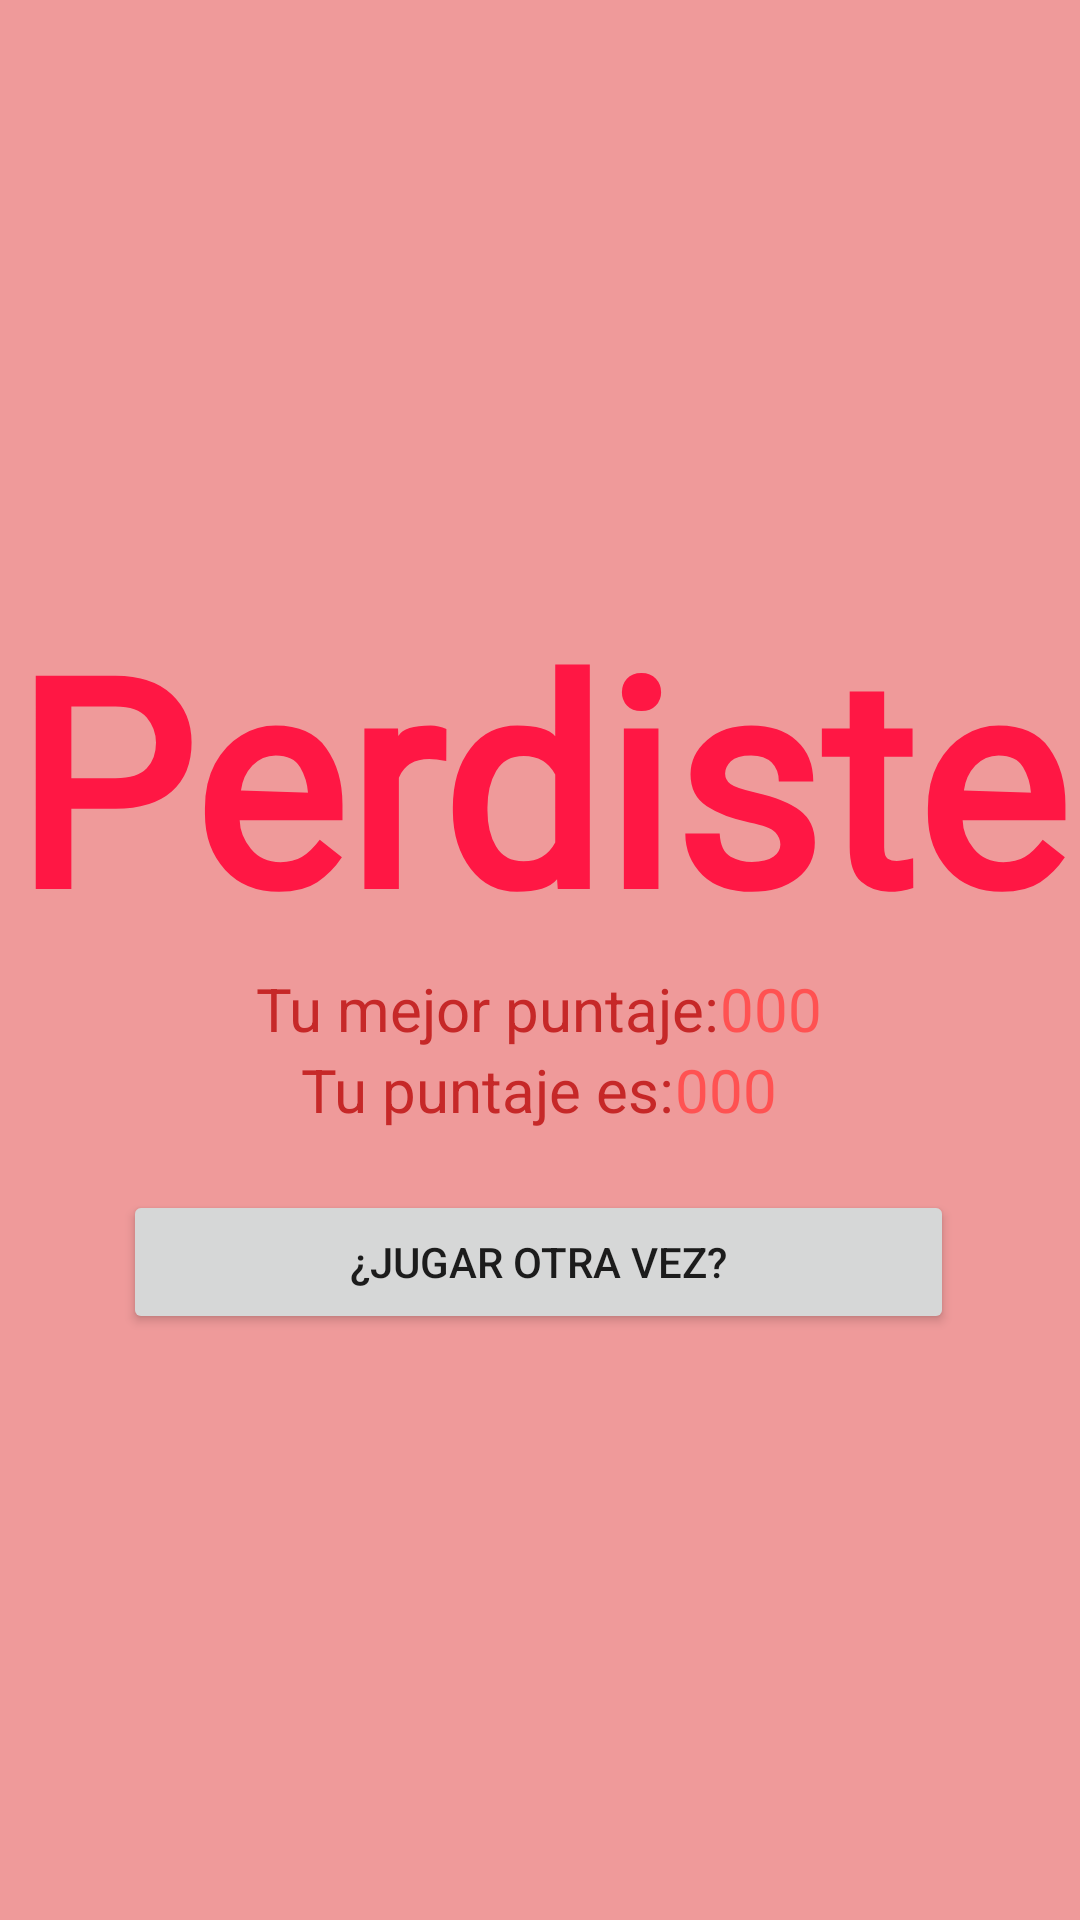

Write the Android layout XML for this screen, with the resource values it uses.
<!-- AndroidManifest.xml: application theme Theme.SimonDice -->
<!-- res/layout/activity_perdiste.xml -->
<?xml version="1.0" encoding="utf-8"?>
<androidx.constraintlayout.widget.ConstraintLayout xmlns:android="http://schemas.android.com/apk/res/android"
    xmlns:app="http://schemas.android.com/apk/res-auto"
    xmlns:tools="http://schemas.android.com/tools"
    android:layout_width="match_parent"
    android:layout_height="match_parent"
    android:background="@color/color_200"
    tools:context=".Perdiste">

    <LinearLayout
        android:layout_width="wrap_content"
        android:layout_height="wrap_content"
        android:layout_marginStart="59dp"
        android:layout_marginTop="199dp"
        android:layout_marginEnd="60dp"
        android:layout_marginBottom="200dp"
        android:gravity="center"
        android:orientation="vertical"
        app:layout_constraintBottom_toBottomOf="parent"
        app:layout_constraintEnd_toEndOf="parent"
        app:layout_constraintStart_toStartOf="parent"
        app:layout_constraintTop_toTopOf="parent">

        <TextView
            android:id="@+id/TituloPerdiste"
            android:layout_width="wrap_content"
            android:layout_height="wrap_content"
            android:fontFamily="@font/singoroundedregular"
            android:text="@string/Perdiste"
            android:textAlignment="center"
            android:textColor="@color/color_A400"
            android:textSize="96sp"
            android:textStyle="bold" />

        <LinearLayout
            android:layout_width="wrap_content"
            android:layout_height="wrap_content"
            android:orientation="horizontal">

            <TextView
                android:id="@+id/ElMejorPuntaje"
                android:layout_width="wrap_content"
                android:layout_height="wrap_content"
                android:layout_weight="1"
                android:text="@string/TuMejorPuntaje"
                android:textColor="@color/color_800"
                android:textSize="20sp" />

            <TextView
                android:id="@+id/PuntajeMejor"
                android:layout_width="wrap_content"
                android:layout_height="wrap_content"
                android:layout_weight="1"
                android:text="@string/PuntajeMejor"
                android:textColor="@color/color_A200"
                android:textSize="20sp" />
        </LinearLayout>

        <LinearLayout
            android:layout_width="wrap_content"
            android:layout_height="wrap_content"
            android:layout_marginBottom="20dp"
            android:layout_weight="1"
            android:orientation="horizontal">

            <TextView
                android:id="@+id/TuPuntaje"
                android:layout_width="wrap_content"
                android:layout_height="wrap_content"
                android:layout_weight="1"
                android:text="@string/TuPuntaje"
                android:textColor="@color/color_800"
                android:textSize="20sp" />

            <TextView
                android:id="@+id/PuntajeObtenido"
                android:layout_width="wrap_content"
                android:layout_height="wrap_content"
                android:layout_weight="1"
                android:text="@string/PuntajeObtenido"
                android:textColor="@color/color_A200"
                android:textSize="20sp" />
        </LinearLayout>

        <Button
            android:id="@+id/btnIntentarOtraVez"
            android:layout_width="277dp"
            android:layout_height="wrap_content"
            android:text="@string/btnReintentar"
            app:cornerRadius="20dp" />
    </LinearLayout>

</androidx.constraintlayout.widget.ConstraintLayout>
<!-- resources referenced by this layout -->
<resources>
  <color name="color_200">#EF9A9A</color>
  <color name="color_800">#C62828</color>
  <color name="color_A200">#FF5252</color>
  <color name="color_A400">#FF1744</color>
  <string name="Perdiste">Perdiste</string>
  <string name="PuntajeMejor">000</string>
  <string name="PuntajeObtenido">000</string>
  <string name="TuMejorPuntaje">Tu mejor puntaje: </string>
  <string name="TuPuntaje">Tu puntaje es: </string>
  <string name="btnReintentar">¿Jugar Otra Vez?</string>
  <style name="Theme.SimonDice" parent="Theme.MaterialComponents.DayNight.NoActionBar">
          
          <item name="colorPrimary">@color/purple_500</item>
          <item name="colorPrimaryVariant">@color/purple_700</item>
          <item name="colorOnPrimary">@color/white</item>
          
          <item name="colorSecondary">@color/teal_200</item>
          <item name="colorSecondaryVariant">@color/teal_700</item>
          <item name="colorOnSecondary">@color/black</item>
          
          <item name="android:statusBarColor">?attr/colorPrimaryVariant</item>
          
      </style>
  <color name="white">#FFFFFFFF</color>
  <color name="black">#FF000000</color>
  <!-- not gathered from this repository: default colours our renderer supplied (Android Studio template values) -->
  <color name="purple_500">#FF6200EE</color>
  <color name="purple_700">#FF3700B3</color>
  <color name="teal_200">#FF03DAC5</color>
  <color name="teal_700">#FF018786</color>
</resources>
